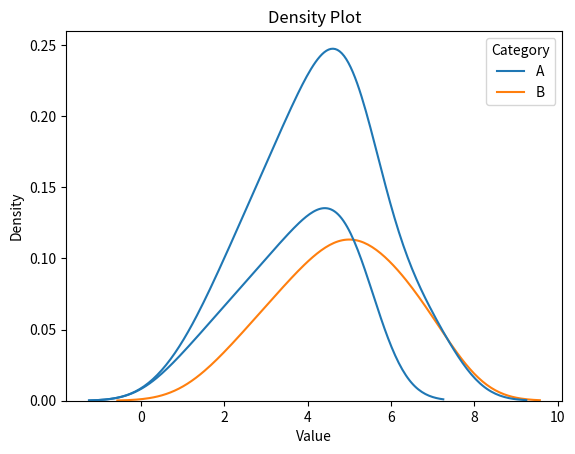

Write Python code to recreate this figure.
#pip install pandas seaborn matplotlib

import pandas as pd
import seaborn as sns
import matplotlib.pyplot as plt


data = {
    'Category': ['A']*15 + ['B']*15,
    'Value': [1, 2, 2, 3, 3, 3, 4, 4, 4, 4, 5, 5, 5, 5, 5,
              2, 3, 3, 4, 4, 4, 5, 5, 5, 5, 6, 6, 6, 7, 7]
}

df = pd.DataFrame(data)

# Create multiple density plots
sns.kdeplot(data=df, x='Value', hue='Category')

plt.title('Density Plot with Multiple Categories')
plt.xlabel('Value')
plt.ylabel('Density')
plt.show()

df = pd.DataFrame(data)

# Create a density plot
sns.kdeplot(data=df, x='Value')




# Show the plot
plt.title('Density Plot')
plt.xlabel('Value')
plt.ylabel('Density')
plt.show()
